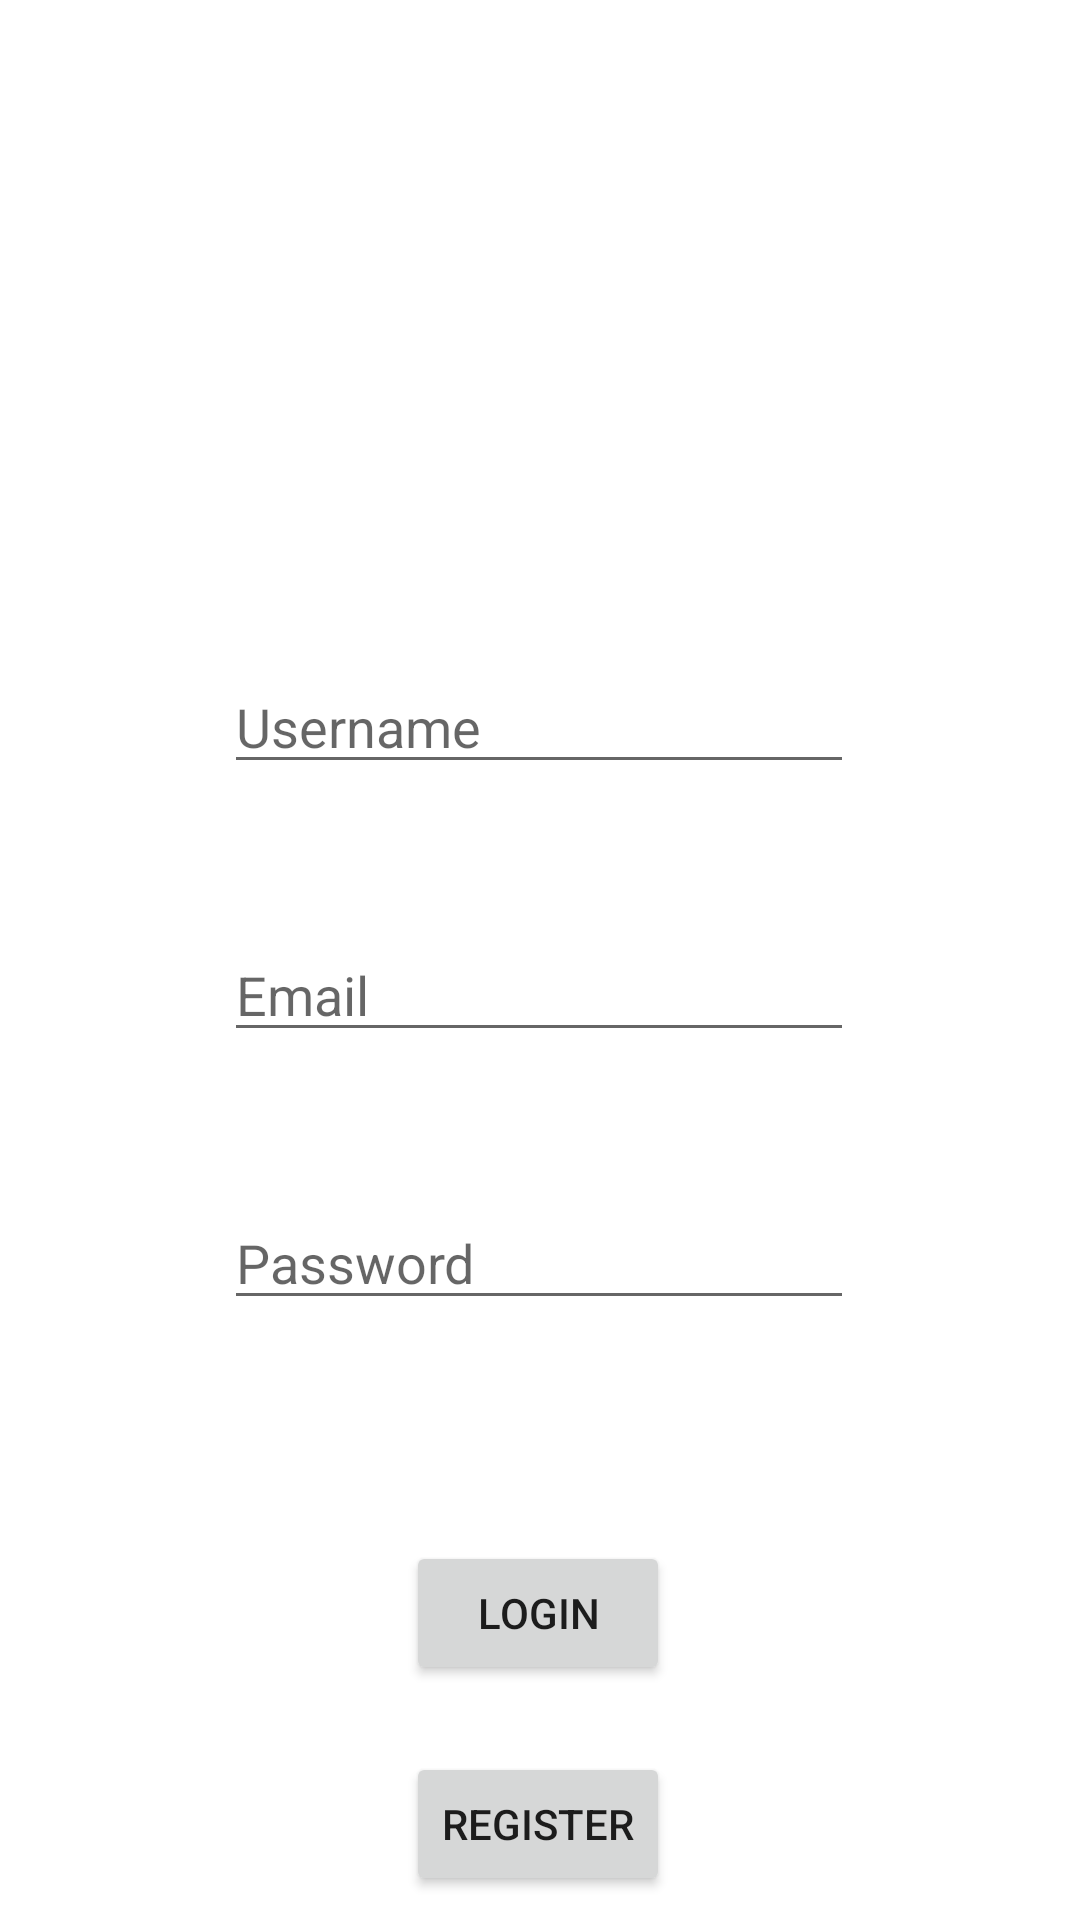

Here is an Android app screen rendered from its layout file. Give the layout XML and the strings, colors and styles it references.
<!-- AndroidManifest.xml: application theme Theme.Projekat3 -->
<!-- res/layout/activity_login.xml -->
<?xml version="1.0" encoding="utf-8"?>
<androidx.constraintlayout.widget.ConstraintLayout xmlns:android="http://schemas.android.com/apk/res/android"
    xmlns:app="http://schemas.android.com/apk/res-auto"
    xmlns:tools="http://schemas.android.com/tools"
    android:layout_width="match_parent"
    android:layout_height="match_parent">

    <EditText
        android:id="@+id/usernameIn"
        android:layout_width="wrap_content"
        android:layout_height="wrap_content"
        android:layout_marginTop="220dp"
        android:ems="10"
        android:hint="Username"
        android:inputType="textPersonName"
        app:layout_constraintEnd_toEndOf="parent"
        app:layout_constraintHorizontal_bias="0.497"
        app:layout_constraintStart_toStartOf="parent"
        app:layout_constraintTop_toTopOf="parent" />

    <EditText
        android:id="@+id/emailIn"
        android:layout_width="wrap_content"
        android:layout_height="wrap_content"
        android:layout_marginTop="48dp"
        android:ems="10"
        android:hint="Email"
        android:inputType="textEmailAddress"
        app:layout_constraintEnd_toEndOf="parent"
        app:layout_constraintHorizontal_bias="0.497"
        app:layout_constraintStart_toStartOf="parent"
        app:layout_constraintTop_toBottomOf="@+id/usernameIn" />

    <EditText
        android:id="@+id/passwordIn"
        android:layout_width="wrap_content"
        android:layout_height="wrap_content"
        android:layout_marginTop="48dp"
        android:ems="10"
        android:hint="Password"
        android:inputType="textPassword"
        app:layout_constraintEnd_toEndOf="parent"
        app:layout_constraintHorizontal_bias="0.497"
        app:layout_constraintStart_toStartOf="parent"
        app:layout_constraintTop_toBottomOf="@+id/emailIn" />

    <Button
        android:id="@+id/loginBtn"
        android:layout_width="wrap_content"
        android:layout_height="wrap_content"
        android:layout_marginBottom="32dp"
        android:text="Login"
        app:layout_constraintBottom_toBottomOf="parent"
        app:layout_constraintEnd_toEndOf="parent"
        app:layout_constraintHorizontal_bias="0.498"
        app:layout_constraintStart_toStartOf="parent"
        app:layout_constraintTop_toBottomOf="@+id/passwordIn"
        app:layout_constraintVertical_bias="0.615" />

    <Button
        android:id="@+id/registerBtn"
        android:layout_width="wrap_content"
        android:layout_height="wrap_content"
        android:text="Register"
        app:layout_constraintBottom_toBottomOf="parent"
        app:layout_constraintEnd_toEndOf="parent"
        app:layout_constraintHorizontal_bias="0.498"
        app:layout_constraintStart_toStartOf="parent"
        app:layout_constraintTop_toBottomOf="@+id/loginBtn"
        app:layout_constraintVertical_bias="0.737" />

</androidx.constraintlayout.widget.ConstraintLayout>
<!-- resources referenced by this layout -->
<resources>
  <style name="Theme.Projekat3" parent="Theme.MaterialComponents.DayNight.DarkActionBar">
          
          <item name="colorPrimary">@color/purple_500</item>
          <item name="colorPrimaryVariant">@color/purple_700</item>
          <item name="colorOnPrimary">@color/white</item>
          
          <item name="colorSecondary">@color/teal_200</item>
          <item name="colorSecondaryVariant">@color/teal_700</item>
          <item name="colorOnSecondary">@color/black</item>
          
          <item name="android:statusBarColor" tools:targetApi="l">?attr/colorPrimaryVariant</item>
          
      </style>
  <!-- not gathered from this repository: default colours our renderer supplied (Android Studio template values) -->
  <color name="purple_500">#FF6200EE</color>
  <color name="purple_700">#FF3700B3</color>
  <color name="teal_200">#FF03DAC5</color>
  <color name="teal_700">#FF018786</color>
  <color name="black">#FF000000</color>
  <color name="white">#FFFFFFFF</color>
</resources>
